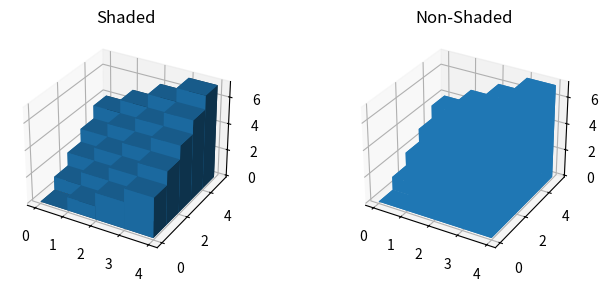

Python code for this plot:
import numpy as np
import matplotlib.pyplot as plt

# setup the figure and axes
fig = plt.figure(figsize=(8,3))
ax1 = fig.add_subplot(121, projection='3d')
ax2 = fig.add_subplot(122, projection='3d')

# let's generate some fake data
x = np.arange(4)
y = np.arange(5)

xx, yy = np.meshgrid(x, y)

_x, _y = xx.ravel(), yy.ravel()

top = _x + _y
bottom = np.zeros_like(top)
width = depth = 1

ax1.bar3d(_x, _y, bottom, width, depth, top, shade=True)
ax1.set_title('Shaded')

ax2.bar3d(_x, _y, bottom, width, depth, top, shade=False)
ax2.set_title('Non-Shaded')

plt.show()
